Photos from the image-classification dataset "classify2" in the GitHub repository leojequier/Clownfish_recognition_CNN. Its 2 classes are: Amphiprion clarkii, Amphiprion perideraion.

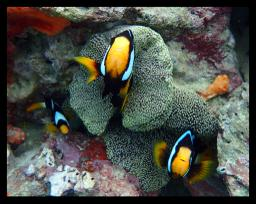
Label: Amphiprion clarkii

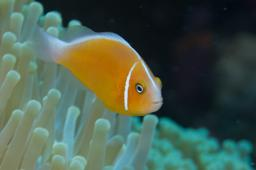
Label: Amphiprion perideraion

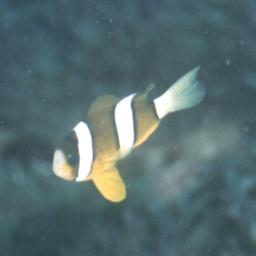
Label: Amphiprion clarkii

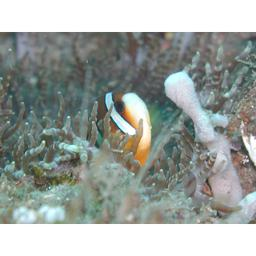
Label: Amphiprion clarkii

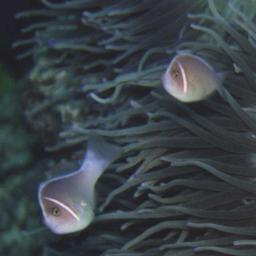
Label: Amphiprion perideraion

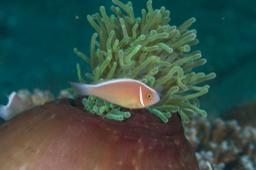
Label: Amphiprion perideraion
